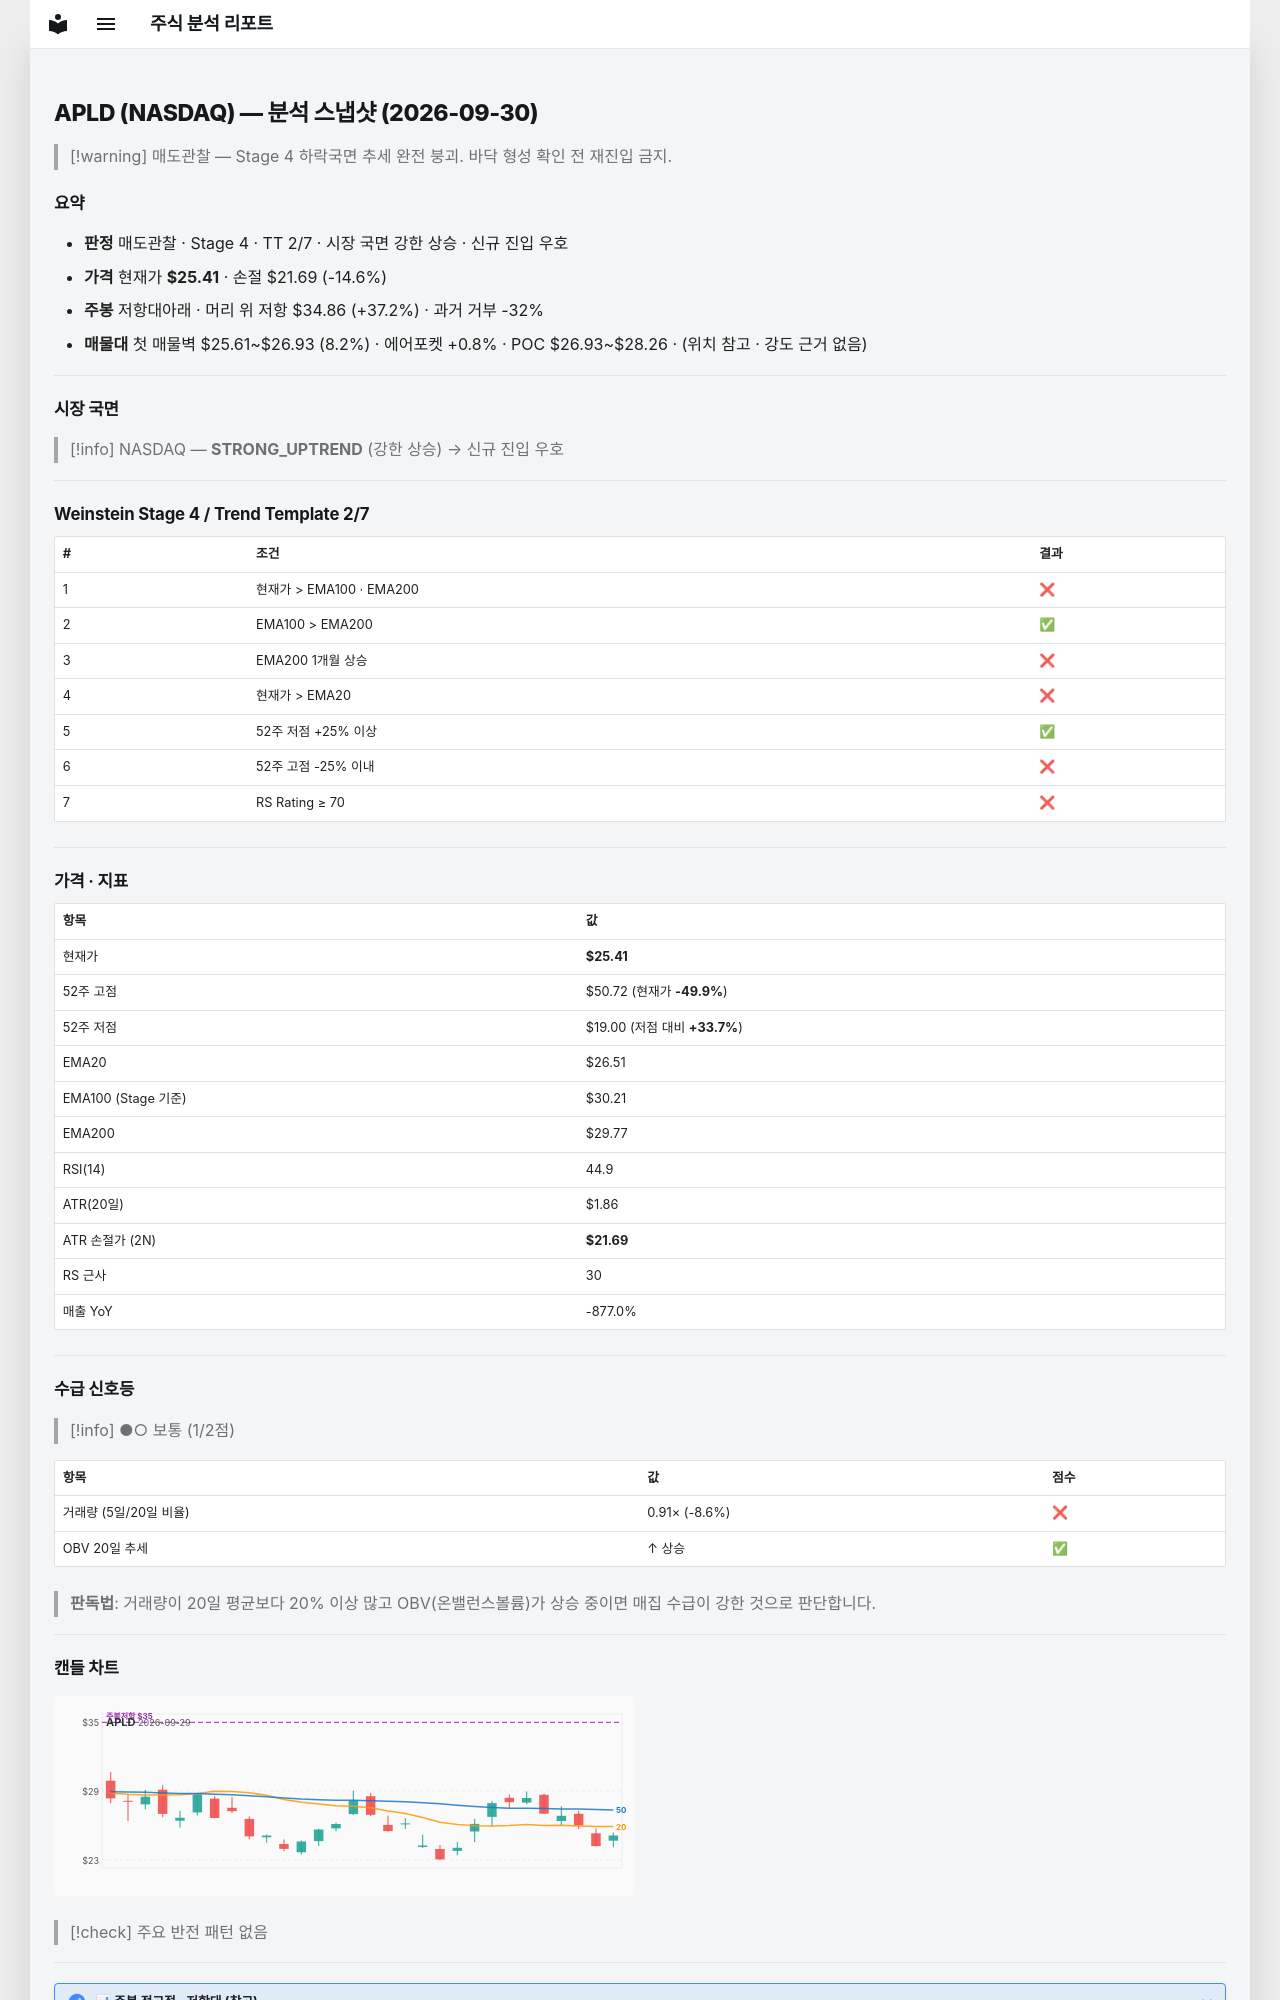

repository: soloandco/stock-reports · page: snapshots/APLD-2026-09-30/index.html · generator: mkdocs

---
type: analysis-snapshot
title: APLD 분석 스냅샷
ticker: APLD
market: NASDAQ
created: 2026-09-30
updated: 2026-09-30
bar-date: 2026-09-29
verdict: 매도관찰
real-rr: 2.54
sma50-gap-pct: -4.1
weekly-position: 저항대아래
weekly-overhead-price: 34.86
weekly-overhead-pct: 37.2
stage: 4
trend-template-score: 2
tt-max: 7
ma-set: ema-20-100-200
price: 25.40999984741211
stop-price: 21.688541307369675
market-regime: STRONG_UPTREND
supply-demand-score: 1/2
supply-demand-label: 보통
status: tracking
tags:
  - stock-agent
  - watchlist
  - APLD
  - analysis
related:
  - "[[analysis-template]]"
---

# APLD (NASDAQ) — 분석 스냅샷 (2026-09-30)

> [!warning] 매도관찰 — Stage 4 하락국면
> 추세 완전 붕괴. 바닥 형성 확인 전 재진입 금지.

## 요약

- **판정** 매도관찰 · Stage 4 · TT 2/7 · 시장 국면 강한 상승 · 신규 진입 우호
- **가격** 현재가 **$25.41** · 손절 $21.69 (-14.6%)
- **주봉** 저항대아래 · 머리 위 저항 $34.86 (+37.2%) · 과거 거부 -32%
- **매물대** 첫 매물벽 $25.61~$26.93 (8.2%) · 에어포켓 +0.8% · POC $26.93~$28.26 · (위치 참고 · 강도 근거 없음)

---

## 시장 국면

> [!info] NASDAQ — **STRONG_UPTREND** (강한 상승) → 신규 진입 우호

---

## Weinstein Stage 4 / Trend Template 2/7

| # | 조건 | 결과 |
|---|------|------|
| 1 | 현재가 > EMA100 · EMA200 | ❌ |
| 2 | EMA100 > EMA200 | ✅ |
| 3 | EMA200 1개월 상승 | ❌ |
| 4 | 현재가 > EMA20 | ❌ |
| 5 | 52주 저점 +25% 이상 | ✅ |
| 6 | 52주 고점 -25% 이내 | ❌ |
| 7 | RS Rating ≥ 70 | ❌ |

---

## 가격 · 지표

| 항목 | 값 |
|------|---|
| 현재가 | **$25.41** |
| 52주 고점 | $50.72 (현재가 **-49.9%**) |
| 52주 저점 | $19.00 (저점 대비 **+33.7%**) |
| EMA20 | $26.51 |
| EMA100 (Stage 기준) | $30.21 |
| EMA200 | $29.77 |
| RSI(14) | 44.9 |
| ATR(20일) | $1.86 |
| ATR 손절가 (2N) | **$21.69** |
| RS 근사 | 30 |
| 매출 YoY | -877.0% |

---
## 수급 신호등

> [!info] ●○ 보통 (1/2점)

| 항목 | 값 | 점수 |
|------|------|------|
| 거래량 (5일/20일 비율) | 0.91× (-8.6%) | ❌ |
| OBV 20일 추세 | ↑ 상승 | ✅ |

> **판독법**: 거래량이 20일 평균보다 20% 이상 많고 OBV(온밸런스볼륨)가 상승 중이면 매집 수급이 강한 것으로 판단합니다.

---
